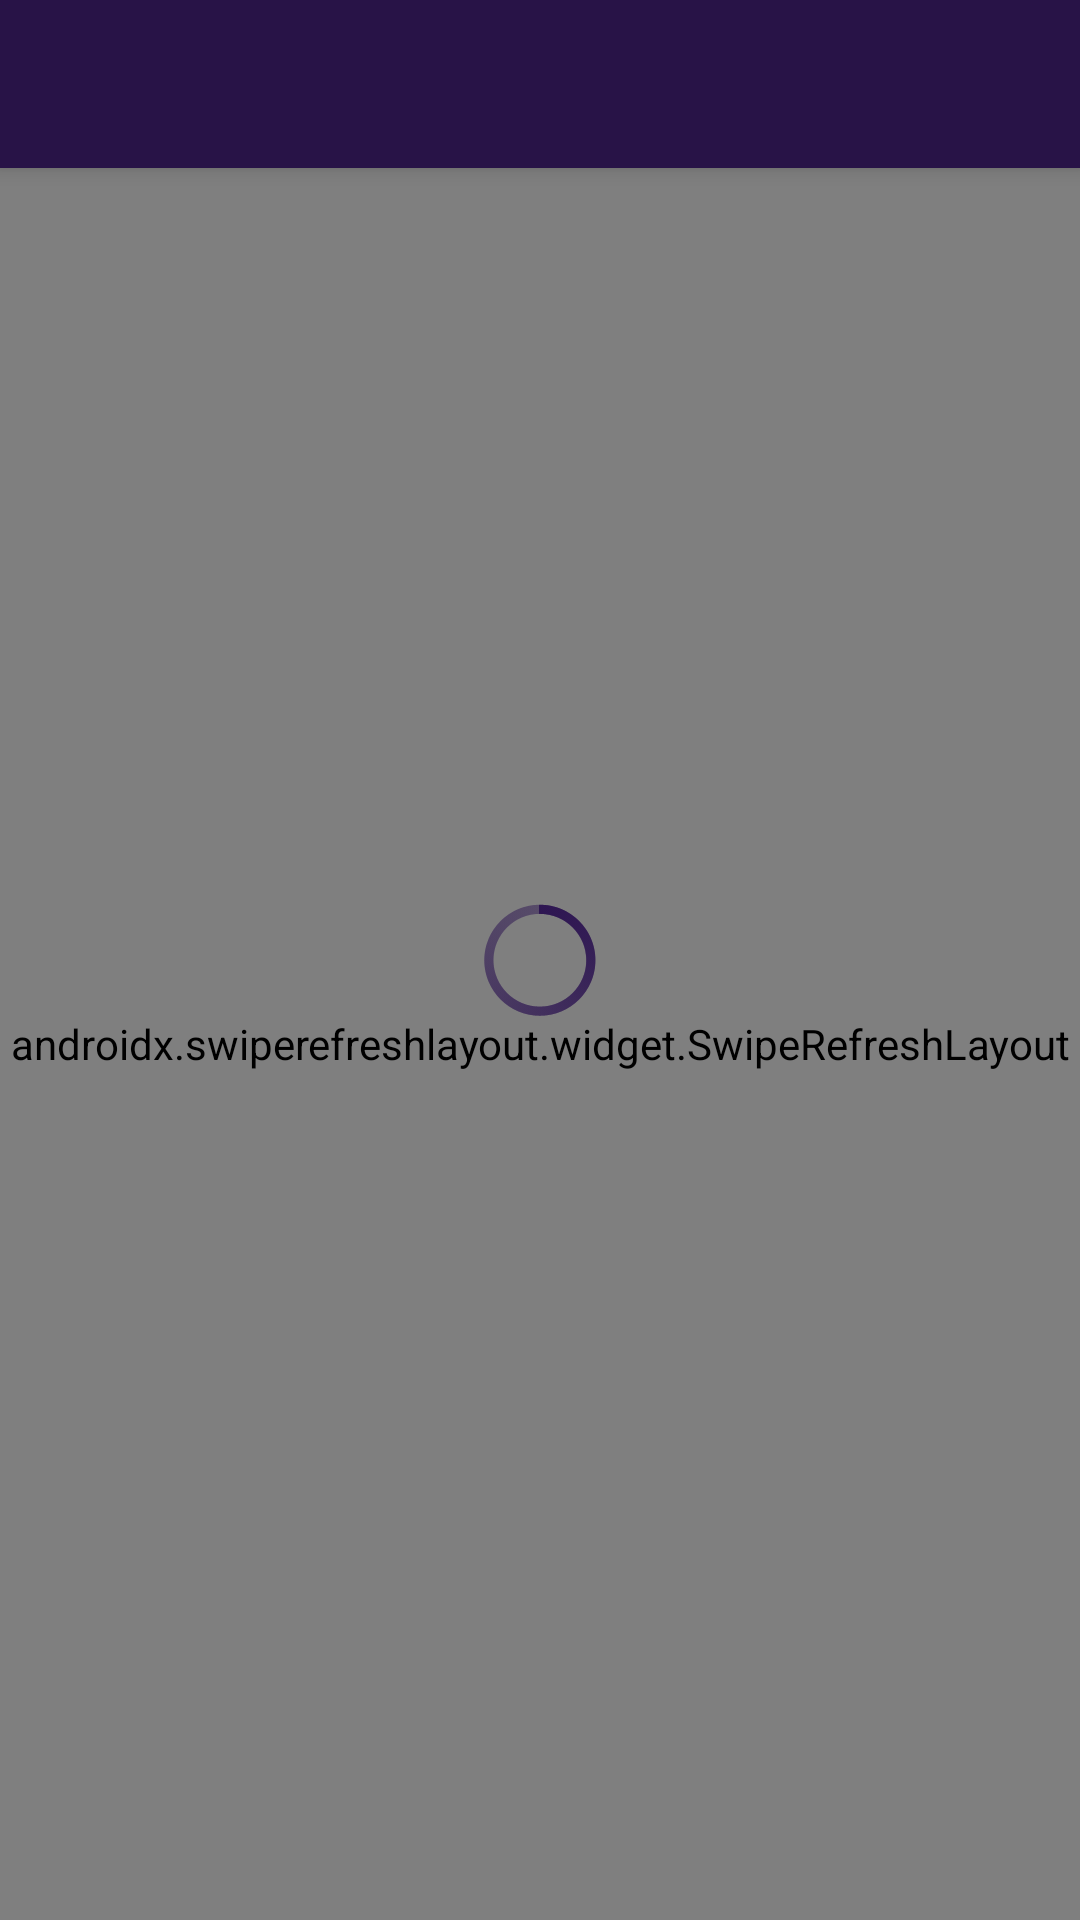

This screen was rendered from an Android layout file. Write that file and the resources it references.
<!-- AndroidManifest.xml: application theme AppTheme -->
<!-- res/layout/activity_main.xml -->
<?xml version="1.0" encoding="utf-8"?>
<layout xmlns:android="http://schemas.android.com/apk/res/android"
    xmlns:app="http://schemas.android.com/apk/res-auto"
    xmlns:tools="http://schemas.android.com/tools">

    <data>
    <variable
        name="viewModel"
        type="com.example.rssr.ui.MainViewModel" />
    </data>

    <androidx.constraintlayout.widget.ConstraintLayout
        android:layout_height="match_parent"
        android:layout_width="match_parent"
        tools:context=".ui.MainActivity">

        <androidx.appcompat.widget.Toolbar
            android:id="@+id/my_toolbar"
            android:layout_width="match_parent"
            android:layout_height="?attr/actionBarSize"
            android:background="?attr/colorPrimary"
            android:elevation="4dp"
            android:theme="@style/ThemeOverlay.AppCompat.Dark.ActionBar"
            app:popupTheme="@style/ThemeOverlay.AppCompat.Light"
            app:layout_constraintEnd_toEndOf="parent"
            app:layout_constraintStart_toStartOf="parent"
            app:layout_constraintTop_toTopOf="parent"/>

        <androidx.swiperefreshlayout.widget.SwipeRefreshLayout
            android:id="@+id/swipe_layout"
            android:layout_width="match_parent"
            android:background="@drawable/gradient"
            android:layout_height="0dp"
            app:layout_constraintBottom_toBottomOf="parent"
            app:layout_constraintEnd_toEndOf="parent"
            app:layout_constraintStart_toStartOf="parent"
            app:layout_constraintTop_toBottomOf="@+id/my_toolbar">

            <androidx.recyclerview.widget.RecyclerView
                android:id="@+id/articles_list"
                android:layout_margin="10dp"
                android:layout_width="match_parent"
                android:layout_height="match_parent"
                tools:listitem="@layout/new_artical_item" />

        </androidx.swiperefreshlayout.widget.SwipeRefreshLayout>

        <ProgressBar
            android:id="@+id/progress_bar"
            style="@android:style/Widget.Holo.Light.ProgressBar"
            android:layout_width="wrap_content"
            android:layout_height="wrap_content"
            app:layout_constraintEnd_toEndOf="parent"
            app:layout_constraintStart_toStartOf="parent"
            app:layout_constraintBottom_toBottomOf="parent"
            app:layout_constraintTop_toTopOf="parent"
            android:layout_gravity="center_vertical|center_horizontal"
            android:indeterminate="true"
            android:indeterminateTint="@color/colorAccent"
            android:layout_centerInParent="true" />

    </androidx.constraintlayout.widget.ConstraintLayout>
</layout>
<!-- res/layout/new_artical_item.xml (included above) -->
<?xml version="1.0" encoding="utf-8"?>
<com.google.android.material.card.MaterialCardView
    style="@style/RSSR.CardView"
    xmlns:android="http://schemas.android.com/apk/res/android"
    xmlns:app="http://schemas.android.com/apk/res-auto"
    xmlns:tools="http://schemas.android.com/tools"
    android:layout_width="match_parent"
    android:layout_height="wrap_content">

    <androidx.constraintlayout.widget.ConstraintLayout
        android:layout_width="match_parent"
        android:layout_height="match_parent"
        android:layout_margin="5dp"
        android:orientation="vertical">

        <TextView
            android:id="@+id/title"
            android:layout_width="0dp"
            android:layout_height="wrap_content"
            android:layout_marginStart="20dp"
            android:layout_marginTop="10dp"
            android:layout_marginEnd="20dp"
            android:fontFamily="@font/arimo"
            android:maxLines="2"
            android:textAppearance="@style/TitleAppearance"
            app:layout_constraintEnd_toEndOf="parent"
            app:layout_constraintStart_toStartOf="parent"
            app:layout_constraintTop_toTopOf="parent"
            tools:text="Title" />
        <View
            android:id="@+id/delimiter"
            android:layout_width="match_parent"
            android:layout_height="1dp"
            android:layout_margin="5dp"
            android:background="@color/colorDelimiter"
            app:layout_constraintTop_toBottomOf="@id/title"
            />

        <ImageView
            android:id="@+id/image"
            android:layout_width="match_parent"
            android:layout_height="wrap_content"
            android:cropToPadding="true"
            android:layout_marginTop="15dp"
            android:layout_marginEnd = "10dp"
            android:layout_marginStart="10dp"
            app:layout_constraintEnd_toEndOf="parent"
            app:layout_constraintStart_toStartOf="parent"
            app:layout_constraintTop_toBottomOf="@+id/delimiter"/>

        <TextView
            android:id="@+id/description"
            android:layout_width="0dp"
            android:layout_height="wrap_content"
            android:layout_marginStart="16dp"
            android:layout_marginEnd="16dp"
            android:ellipsize="end"
            android:fontFamily="sans-serif-light"
            android:maxLines="6"
            android:textSize="18sp"
            app:layout_constraintBottom_toBottomOf="parent"
            app:layout_constraintEnd_toEndOf="parent"
            app:layout_constraintStart_toStartOf="parent"
            app:layout_constraintTop_toBottomOf="@id/image"
            tools:text="Description" />

        <TextView
            android:id="@+id/pub_date"
            android:layout_width="0dp"
            android:layout_height="wrap_content"
            android:textAppearance="@style/TextAppearance.MaterialComponents.Caption"
            android:lines="1"
            tools:text="18.12.2019"
            android:layout_marginEnd="20dp"
            android:layout_marginBottom="10dp"
            android:layout_marginTop="10dp"
            app:layout_constraintTop_toBottomOf="@id/description"
            app:layout_constraintEnd_toEndOf="parent"
            app:layout_constraintBottom_toBottomOf="parent"/>


    </androidx.constraintlayout.widget.ConstraintLayout>
</com.google.android.material.card.MaterialCardView>
<!-- resources referenced by this layout -->
<resources>
  <color name="colorAccent">#2E1652</color>
  <color name="colorDelimiter">#998053FF</color>
  <!-- drawable gradient (drawable) -->
  <?xml version="1.0" encoding="utf-8"?>
  <selector xmlns:android="http://schemas.android.com/apk/res/android">
      <item>
      <shape>
          <gradient
              android:startColor="@color/colorBackground2"
          android:endColor="@color/colorBackGround"
              android:angle="45"
              android:type="linear"/>
      </shape>
      </item>
  </selector>
  <style name="RSSR.CardView" parent="Widget.MaterialComponents.CardView">
          <item name="strokeWidth">0.6dp</item>
          <item name="cardBackgroundColor">@color/colorCard</item>
          <item name="cardCornerRadius">2dp</item>
  
          <item name="android:layout_marginTop">14dp</item>
          <item name="android:layout_marginLeft">10dp</item>
          <item name="android:layout_marginRight">8dp</item>
      </style>
  <style name="TitleAppearance" parent="TextAppearance.MaterialComponents.Headline3">
          <item name="android:textStyle">normal</item>
          <item name="android:textColor">@color/colorPrimaryDark</item>
          <item name="android:textAllCaps">false</item>
          <item name="android:textSize">25sp</item>
          <item name="android:letterSpacing">0</item>
      </style>
  <style name="AppTheme" parent="Theme.MaterialComponents.Light.NoActionBar">
          
          <item name="colorPrimary">@color/colorPrimary</item>
          <item name="colorPrimaryDark">@color/colorPrimaryDark</item>
          <item name="colorAccent">@color/colorAccent</item>
          <item name="android:textColor">@android:color/white</item>
      </style>
  <color name="colorBackground2">#8053FF</color>
  <color name="colorBackGround">#301152</color>
  <color name="colorCard">#77000000</color>
  <color name="colorPrimaryDark">#1D0E33</color>
  <color name="colorPrimary">#281347</color>
</resources>
